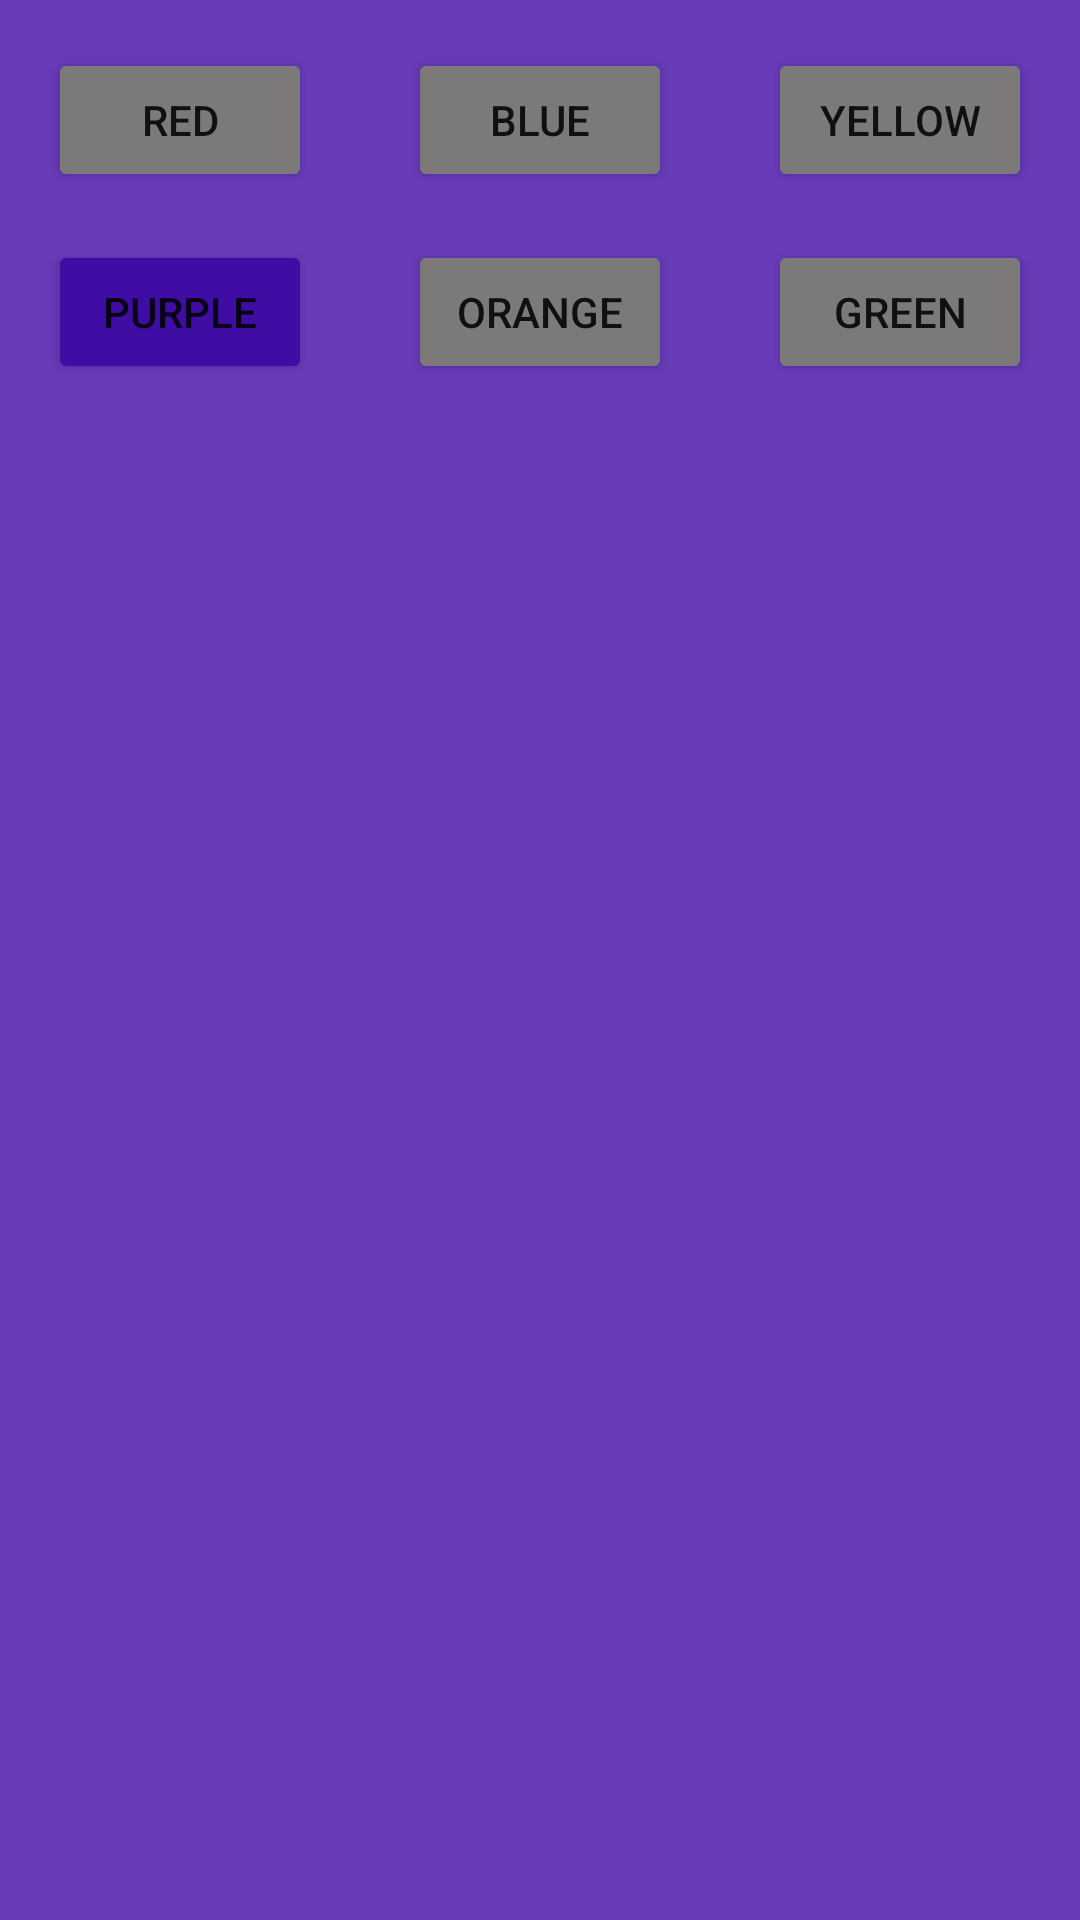

Layout XML and referenced resources for this Android screen:
<!-- AndroidManifest.xml: application theme Theme.Basic_Android_App -->
<!-- res/layout/activity_purple.xml -->
<?xml version="1.0" encoding="utf-8"?>
<androidx.constraintlayout.widget.ConstraintLayout xmlns:android="http://schemas.android.com/apk/res/android"
    xmlns:app="http://schemas.android.com/apk/res-auto"
    xmlns:tools="http://schemas.android.com/tools"
    android:id="@+id/fill_backround"
    android:layout_width="match_parent"
    android:layout_height="match_parent"
    android:background="#673AB7"
    tools:context=".MainActivity">

    <Button
        android:id="@+id/button_red"
        android:layout_width="wrap_content"
        android:layout_height="wrap_content"
        android:layout_marginStart="16dp"
        android:layout_marginTop="16dp"
        android:backgroundTint="#7C7979"
        android:onClick="make_red"
        android:text="@string/button_red"
        app:layout_constraintStart_toStartOf="parent"
        app:layout_constraintTop_toTopOf="parent" />

    <Button
        android:id="@+id/button_blue"
        android:layout_width="wrap_content"
        android:layout_height="wrap_content"
        android:layout_marginStart="16dp"
        android:layout_marginTop="16dp"
        android:layout_marginEnd="16dp"
        android:backgroundTint="#7C7979"
        android:onClick="make_blue"
        android:text="@string/button_blue"
        app:layout_constraintEnd_toStartOf="@+id/button_yellow"
        app:layout_constraintStart_toEndOf="@+id/button_red"
        app:layout_constraintTop_toTopOf="parent" />

    <Button
        android:id="@+id/button_yellow"
        android:layout_width="wrap_content"
        android:layout_height="wrap_content"
        android:layout_marginTop="16dp"
        android:layout_marginEnd="16dp"
        android:backgroundTint="#7C7979"
        android:onClick="make_yellow"
        android:text="@string/button_yellow"
        app:layout_constraintEnd_toEndOf="parent"
        app:layout_constraintTop_toTopOf="parent" />

    <Button
        android:id="@+id/button_purple"
        android:layout_width="wrap_content"
        android:layout_height="wrap_content"
        android:layout_marginStart="16dp"
        android:layout_marginTop="16dp"
        android:backgroundTint="#3F0DA3"
        android:onClick="make_purple"
        android:text="@string/button_purple"
        app:layout_constraintStart_toStartOf="parent"
        app:layout_constraintTop_toBottomOf="@+id/button_red" />

    <Button
        android:id="@+id/button_green"
        android:layout_width="wrap_content"
        android:layout_height="wrap_content"
        android:layout_marginTop="16dp"
        android:layout_marginEnd="16dp"
        android:backgroundTint="#7C7979"
        android:onClick="make_green"
        android:text="@string/button_green"
        app:layout_constraintEnd_toEndOf="parent"
        app:layout_constraintTop_toBottomOf="@+id/button_yellow" />

    <Button
        android:id="@+id/button_orange"
        android:layout_width="wrap_content"
        android:layout_height="wrap_content"
        android:layout_marginStart="16dp"
        android:layout_marginTop="16dp"
        android:layout_marginEnd="16dp"
        android:backgroundTint="#7C7979"
        android:onClick="make_orange"
        android:text="@string/button_orange"
        app:layout_constraintEnd_toStartOf="@+id/button_green"
        app:layout_constraintStart_toEndOf="@+id/button_purple"
        app:layout_constraintTop_toBottomOf="@+id/button_blue" />
</androidx.constraintlayout.widget.ConstraintLayout>
<!-- resources referenced by this layout -->
<resources>
  <string name="button_blue">BLUE</string>
  <string name="button_green">GREEN</string>
  <string name="button_orange">ORANGE</string>
  <string name="button_purple">PURPLE</string>
  <string name="button_red">RED</string>
  <string name="button_yellow">YELLOW</string>
  <style name="Theme.Basic_Android_App" parent="Theme.MaterialComponents.DayNight.DarkActionBar">
          
          <item name="colorPrimary">@color/purple_500</item>
          <item name="colorPrimaryVariant">@color/purple_700</item>
          <item name="colorOnPrimary">@color/white</item>
          
          <item name="colorSecondary">@color/teal_200</item>
          <item name="colorSecondaryVariant">@color/teal_700</item>
          <item name="colorOnSecondary">@color/black</item>
          
          <item name="android:statusBarColor" tools:targetApi="l">?attr/colorPrimaryVariant</item>
          
      </style>
  <!-- not gathered from this repository: default colours our renderer supplied (Android Studio template values) -->
  <color name="purple_500">#FF6200EE</color>
  <color name="purple_700">#FF3700B3</color>
  <color name="teal_200">#FF03DAC5</color>
  <color name="teal_700">#FF018786</color>
  <color name="black">#FF000000</color>
  <color name="white">#FFFFFFFF</color>
</resources>
